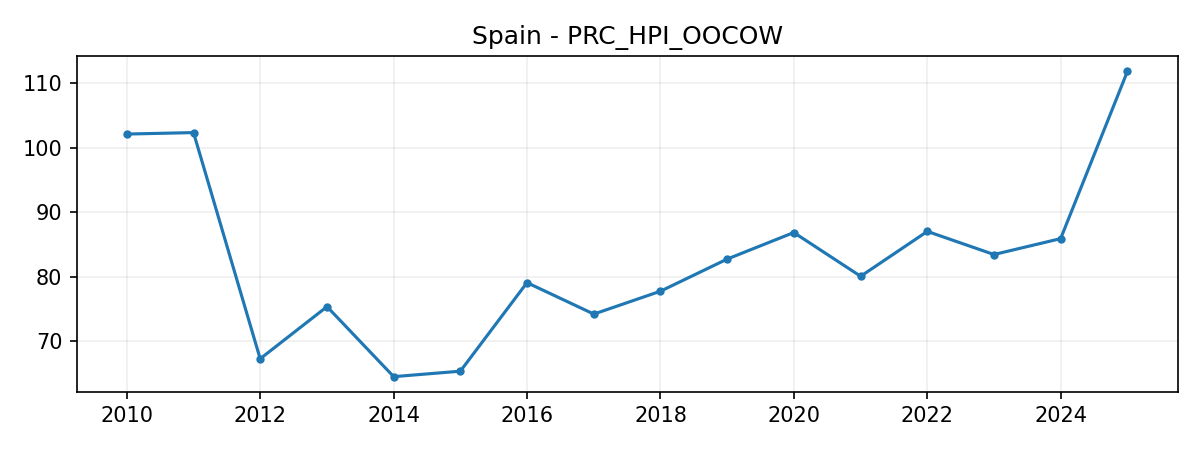

Data behind this chart, as committed beside it:
DATE, VALUE
2010-01-01, 102.1
2011-01-01, 102.3
2012-01-01, 67.27
2013-01-01, 75.35
2014-01-01, 64.5
2015-01-01, 65.35
2016-01-01, 79.07
2017-01-01, 74.2
2018-01-01, 77.75
2019-01-01, 82.72
2020-01-01, 86.84
2021-01-01, 80.06
2022-01-01, 87.02
2023-01-01, 83.43
2024-01-01, 85.89
2025-01-01, 111.8
